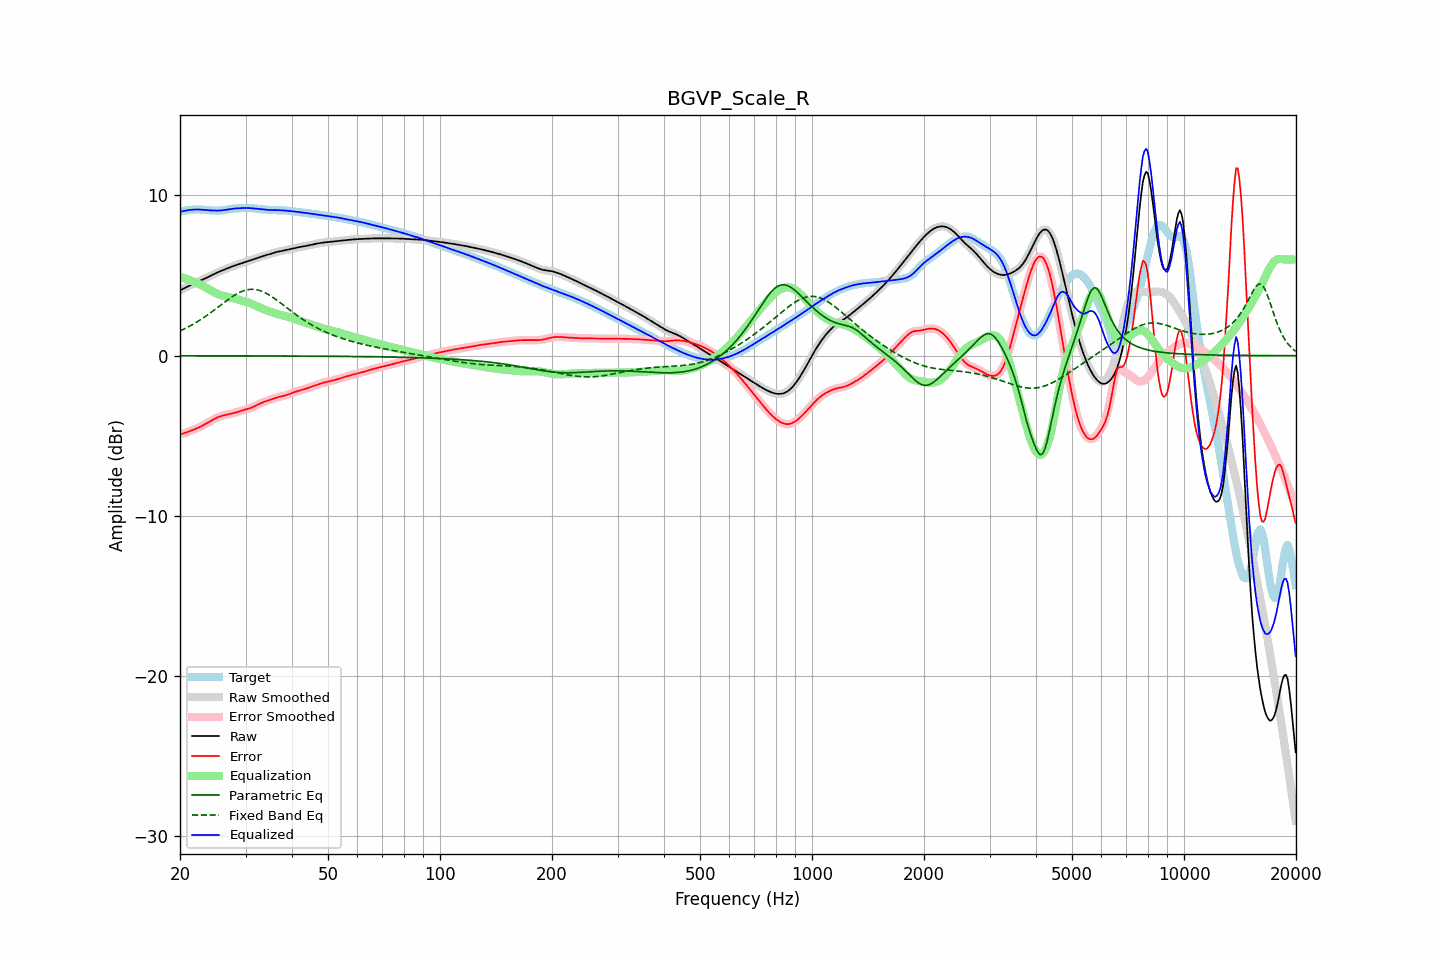

Source data for this figure (header and first rows):
frequency, raw, error, smoothed, error_smoothed, equalization, parametric_eq, fixed_band_eq, equalized_raw, equalized_smoothed, target
20.00, 4.07, -4.91, 4.07, -4.91, 4.91, -0.01, 1.54, 8.98, 8.98, 8.98
20.20, 4.12, -4.88, 4.12, -4.88, 4.88, -0.01, 1.59, 9.01, 9.01, 9.01
20.40, 4.17, -4.86, 4.17, -4.86, 4.85, -0.01, 1.64, 9.03, 9.03, 9.03
20.61, 4.23, -4.82, 4.23, -4.82, 4.82, -0.01, 1.69, 9.05, 9.05, 9.05
20.81, 4.28, -4.79, 4.28, -4.79, 4.79, -0.01, 1.74, 9.07, 9.07, 9.07
21.02, 4.33, -4.75, 4.33, -4.75, 4.75, -0.01, 1.79, 9.08, 9.08, 9.08
21.23, 4.38, -4.72, 4.38, -4.71, 4.72, -0.01, 1.84, 9.09, 9.09, 9.09
21.44, 4.43, -4.68, 4.43, -4.68, 4.68, -0.01, 1.90, 9.11, 9.11, 9.10
21.66, 4.48, -4.64, 4.48, -4.64, 4.64, -0.01, 1.95, 9.11, 9.11, 9.11
21.87, 4.52, -4.60, 4.52, -4.60, 4.60, -0.01, 2.01, 9.12, 9.12, 9.12
22.09, 4.57, -4.56, 4.57, -4.56, 4.56, -0.01, 2.07, 9.12, 9.12, 9.12
22.31, 4.61, -4.51, 4.61, -4.51, 4.51, -0.01, 2.13, 9.12, 9.12, 9.12
22.54, 4.66, -4.47, 4.66, -4.47, 4.46, -0.01, 2.20, 9.12, 9.12, 9.12
22.76, 4.70, -4.42, 4.70, -4.42, 4.41, -0.01, 2.26, 9.11, 9.12, 9.12
22.99, 4.74, -4.37, 4.74, -4.37, 4.36, -0.01, 2.33, 9.11, 9.11, 9.11
23.22, 4.79, -4.31, 4.79, -4.31, 4.31, -0.01, 2.40, 9.10, 9.10, 9.10
23.45, 4.84, -4.25, 4.84, -4.25, 4.25, -0.01, 2.46, 9.09, 9.09, 9.09
23.69, 4.89, -4.20, 4.89, -4.20, 4.20, -0.01, 2.53, 9.08, 9.08, 9.08
23.92, 4.94, -4.14, 4.94, -4.14, 4.14, -0.01, 2.61, 9.08, 9.08, 9.08
24.16, 4.99, -4.08, 4.99, -4.08, 4.08, -0.01, 2.68, 9.07, 9.07, 9.07
24.40, 5.04, -4.02, 5.04, -4.02, 4.02, -0.01, 2.75, 9.06, 9.06, 9.06
24.65, 5.09, -3.97, 5.09, -3.97, 3.97, -0.01, 2.83, 9.06, 9.06, 9.06
24.89, 5.14, -3.92, 5.14, -3.92, 3.92, -0.01, 2.90, 9.06, 9.06, 9.05
25.14, 5.18, -3.87, 5.18, -3.87, 3.87, -0.01, 2.98, 9.06, 9.06, 9.05
25.39, 5.23, -3.83, 5.23, -3.83, 3.83, -0.01, 3.06, 9.06, 9.06, 9.05
25.65, 5.27, -3.79, 5.27, -3.79, 3.79, -0.01, 3.14, 9.06, 9.06, 9.06
25.91, 5.31, -3.76, 5.31, -3.76, 3.76, -0.01, 3.21, 9.07, 9.07, 9.07
26.16, 5.35, -3.73, 5.35, -3.73, 3.73, -0.01, 3.29, 9.08, 9.08, 9.08
26.43, 5.39, -3.71, 5.39, -3.71, 3.71, -0.01, 3.36, 9.10, 9.10, 9.10
26.69, 5.43, -3.68, 5.43, -3.68, 3.68, -0.01, 3.44, 9.11, 9.11, 9.12
26.96, 5.47, -3.66, 5.47, -3.66, 3.66, -0.01, 3.51, 9.13, 9.13, 9.13
27.23, 5.51, -3.64, 5.51, -3.64, 3.64, -0.01, 3.58, 9.15, 9.15, 9.15
27.50, 5.55, -3.62, 5.55, -3.62, 3.61, -0.01, 3.65, 9.16, 9.16, 9.17
27.77, 5.59, -3.59, 5.59, -3.59, 3.59, -0.01, 3.72, 9.18, 9.18, 9.18
28.05, 5.62, -3.57, 5.62, -3.56, 3.56, -0.01, 3.78, 9.19, 9.19, 9.19
28.33, 5.66, -3.54, 5.66, -3.54, 3.54, -0.01, 3.84, 9.19, 9.19, 9.19
28.62, 5.69, -3.51, 5.69, -3.51, 3.51, -0.01, 3.89, 9.20, 9.20, 9.20
28.90, 5.73, -3.48, 5.73, -3.48, 3.48, -0.01, 3.94, 9.20, 9.20, 9.20
29.19, 5.76, -3.45, 5.76, -3.45, 3.45, -0.01, 3.99, 9.21, 9.21, 9.21
29.48, 5.79, -3.42, 5.79, -3.42, 3.42, -0.01, 4.03, 9.21, 9.21, 9.21
29.78, 5.83, -3.39, 5.83, -3.39, 3.39, -0.01, 4.07, 9.22, 9.22, 9.21
30.08, 5.86, -3.36, 5.86, -3.36, 3.36, -0.01, 4.09, 9.22, 9.22, 9.22
30.38, 5.89, -3.33, 5.89, -3.33, 3.33, -0.01, 4.12, 9.22, 9.22, 9.22
30.68, 5.92, -3.30, 5.92, -3.30, 3.29, -0.01, 4.13, 9.21, 9.21, 9.22
30.99, 5.95, -3.26, 5.95, -3.26, 3.25, -0.01, 4.14, 9.21, 9.21, 9.21
31.30, 5.98, -3.22, 5.99, -3.22, 3.21, -0.01, 4.14, 9.20, 9.20, 9.20
31.61, 6.02, -3.17, 6.02, -3.17, 3.17, -0.01, 4.14, 9.19, 9.19, 9.19
31.93, 6.06, -3.13, 6.06, -3.13, 3.12, -0.01, 4.13, 9.18, 9.18, 9.18
32.24, 6.09, -3.08, 6.09, -3.08, 3.08, -0.01, 4.11, 9.17, 9.17, 9.17
32.57, 6.13, -3.03, 6.13, -3.03, 3.03, -0.01, 4.08, 9.16, 9.16, 9.16
32.89, 6.17, -2.98, 6.17, -2.98, 2.99, -0.02, 4.05, 9.15, 9.15, 9.15
33.22, 6.20, -2.94, 6.20, -2.94, 2.94, -0.02, 4.01, 9.14, 9.14, 9.14
33.55, 6.23, -2.90, 6.23, -2.90, 2.90, -0.02, 3.97, 9.13, 9.13, 9.13
33.89, 6.26, -2.86, 6.26, -2.86, 2.86, -0.02, 3.92, 9.12, 9.12, 9.12
34.23, 6.29, -2.82, 6.29, -2.82, 2.82, -0.02, 3.87, 9.11, 9.11, 9.11
34.57, 6.31, -2.79, 6.31, -2.79, 2.78, -0.02, 3.82, 9.10, 9.10, 9.10
34.92, 6.34, -2.75, 6.34, -2.75, 2.75, -0.02, 3.76, 9.09, 9.09, 9.09
35.27, 6.38, -2.72, 6.38, -2.72, 2.71, -0.02, 3.69, 9.09, 9.09, 9.09
35.62, 6.41, -2.68, 6.41, -2.68, 2.68, -0.02, 3.62, 9.09, 9.09, 9.09
35.97, 6.44, -2.65, 6.44, -2.65, 2.65, -0.02, 3.55, 9.09, 9.09, 9.09
... 635 more rows
